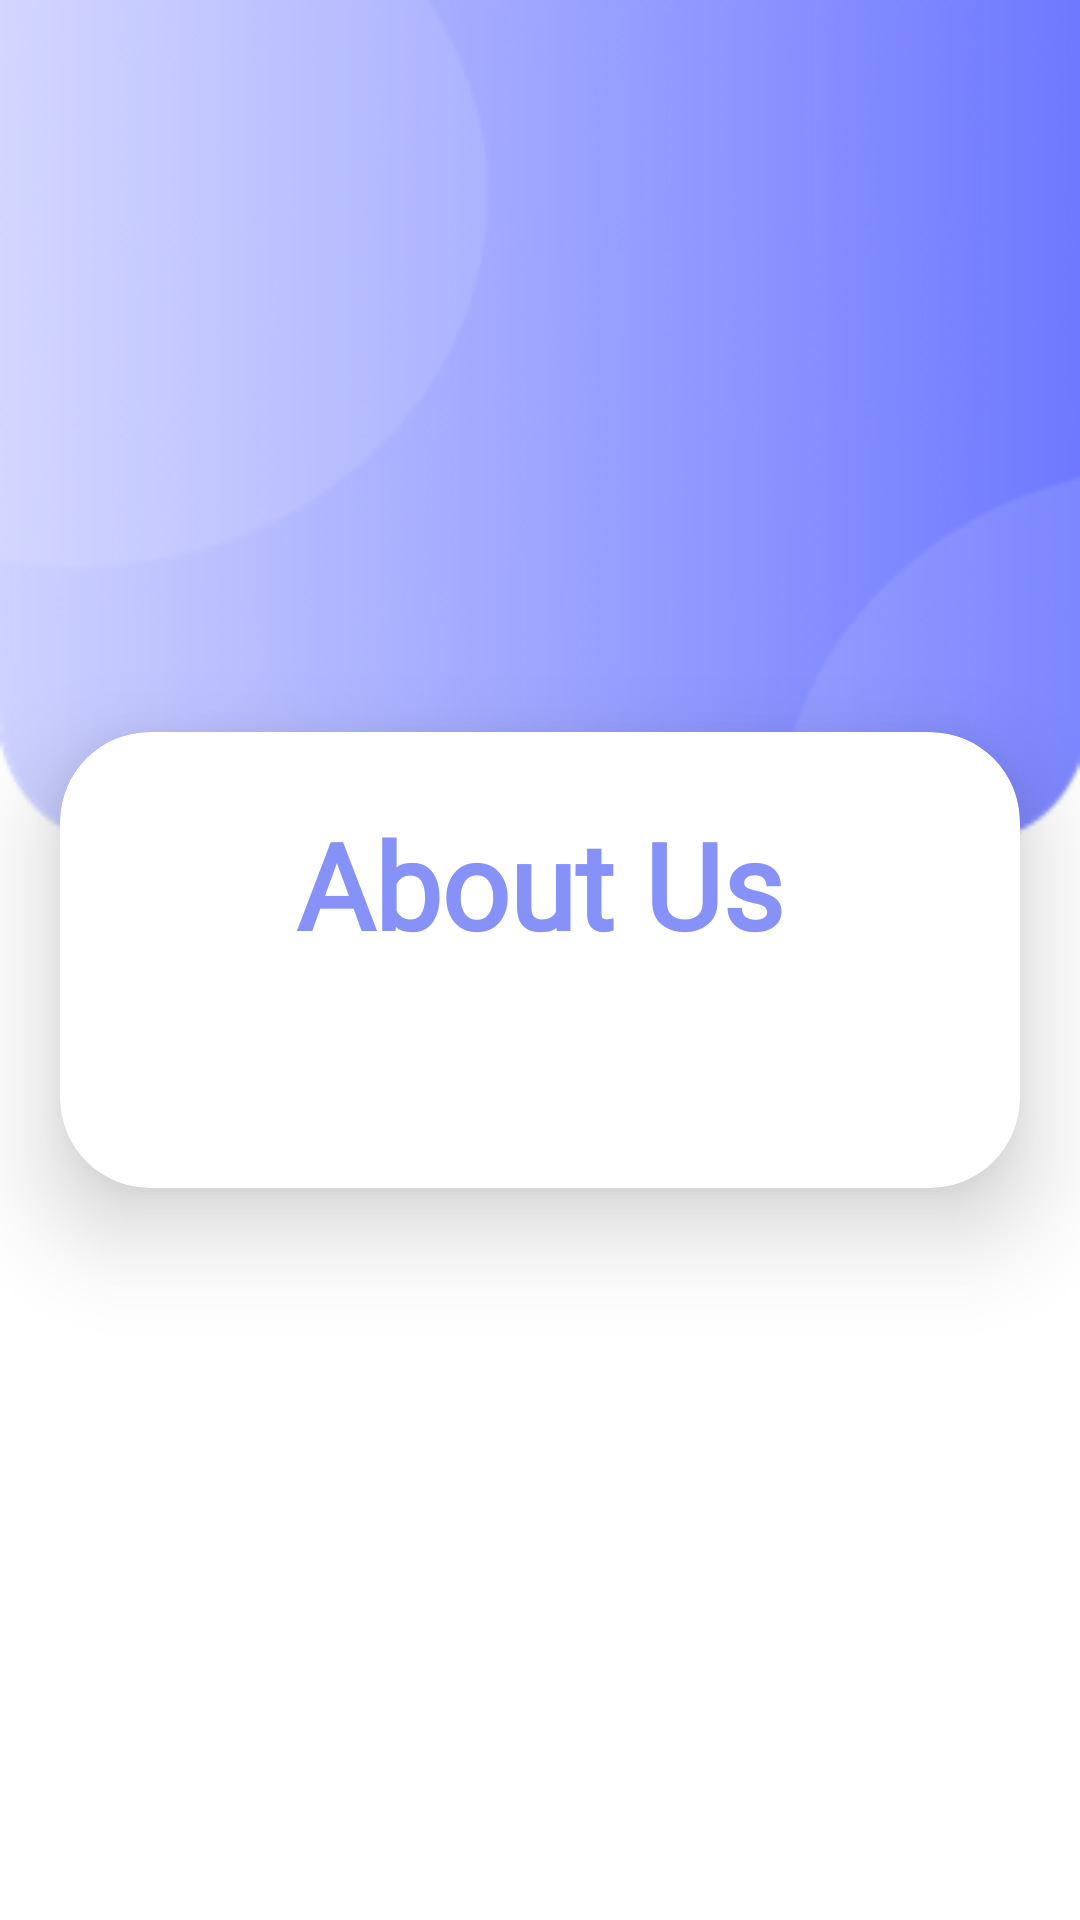

Here is an Android app screen rendered from its layout file. Give the layout XML and the strings, colors and styles it references.
<!-- AndroidManifest.xml: application theme Theme.CoBie -->
<!-- res/layout/fragment_about_us.xml -->
<?xml version="1.0" encoding="utf-8"?>
<LinearLayout xmlns:android="http://schemas.android.com/apk/res/android"
    xmlns:app="http://schemas.android.com/apk/res-auto"
    xmlns:card_view="http://schemas.android.com/apk/res-auto"
    xmlns:tools="http://schemas.android.com/tools"
    android:layout_width="match_parent"
    android:layout_height="match_parent"
    android:background="@drawable/main_bg"
    android:gravity="center"
    android:orientation="vertical"
    tools:context=".HomePage.MainActivity">


    <androidx.cardview.widget.CardView
        android:layout_width="match_parent"
        android:layout_height="wrap_content"
        android:layout_margin="20dp"
        android:background="@drawable/custom_edittext"
        app:cardCornerRadius="30dp"
        app:cardElevation="20dp">

        <ScrollView xmlns:android="http://schemas.android.com/apk/res/android"
            android:layout_width="fill_parent"
            android:layout_height="wrap_content"
            android:fillViewport="false"
            android:orientation="vertical">

            <LinearLayout
                android:layout_width="match_parent"
                android:layout_height="700dp"
                android:layout_gravity="center_horizontal"
                android:orientation="vertical"
                android:padding="24dp">


                <TextView
                    android:id="@+id/CreateEventText"
                    android:layout_width="match_parent"
                    android:layout_height="wrap_content"
                    android:fontFamily="@font/project_font"
                    android:layout_marginBottom="10dp"
                    android:text="About Us"
                    android:textAlignment="center"
                    android:textColor="@color/purple"
                    android:textSize="40sp"
                    android:textStyle="bold" />
                <TextView
                    android:id="@+id/aboutUsText"
                    android:layout_width="match_parent"
                    android:layout_height="match_parent"
                    android:textSize="15sp"/>
                <TextView
                    android:id="@+id/CobieMailText"
                    android:layout_width="match_parent"
                    android:layout_height="match_parent"
                    android:textSize="15sp"
                    android:textColor="#007AFF"/>


            </LinearLayout>
        </ScrollView>

    </androidx.cardview.widget.CardView>

</LinearLayout>
<!-- resources referenced by this layout -->
<resources>
  <color name="purple">#8692f7</color>
  <!-- drawable custom_edittext (drawable) -->
  <?xml version="1.0" encoding="utf-8"?>
  <shape xmlns:android="http://schemas.android.com/apk/res/android"
      android:shape="rectangle">
  
      <stroke
          android:width="3dp"
          android:color="@color/purple" />
      <corners android:radius="20dp" />
  </shape>
  <!-- drawable main_bg: png bitmap (drawable, 25492 bytes) -->
  <style name="Theme.CoBie" parent="Theme.AppCompat.Light.NoActionBar">
          <item name="android:layoutDirection">ltr</item>
          
          <item name="colorPrimary">@color/purple</item>
          <item name="colorPrimaryVariant">@color/purple</item>
          <item name="colorOnPrimary">@color/black</item>
          
          <item name="colorSecondary">@color/teal_200</item>
          <item name="colorSecondaryVariant">@color/teal_200</item>
          <item name="colorOnSecondary">@color/black</item>
          
          <item name="android:statusBarColor">?attr/colorPrimaryVariant</item>
          
      </style>
  <color name="black">#FF000000</color>
  <color name="teal_200">#FF03DAC5</color>
</resources>
